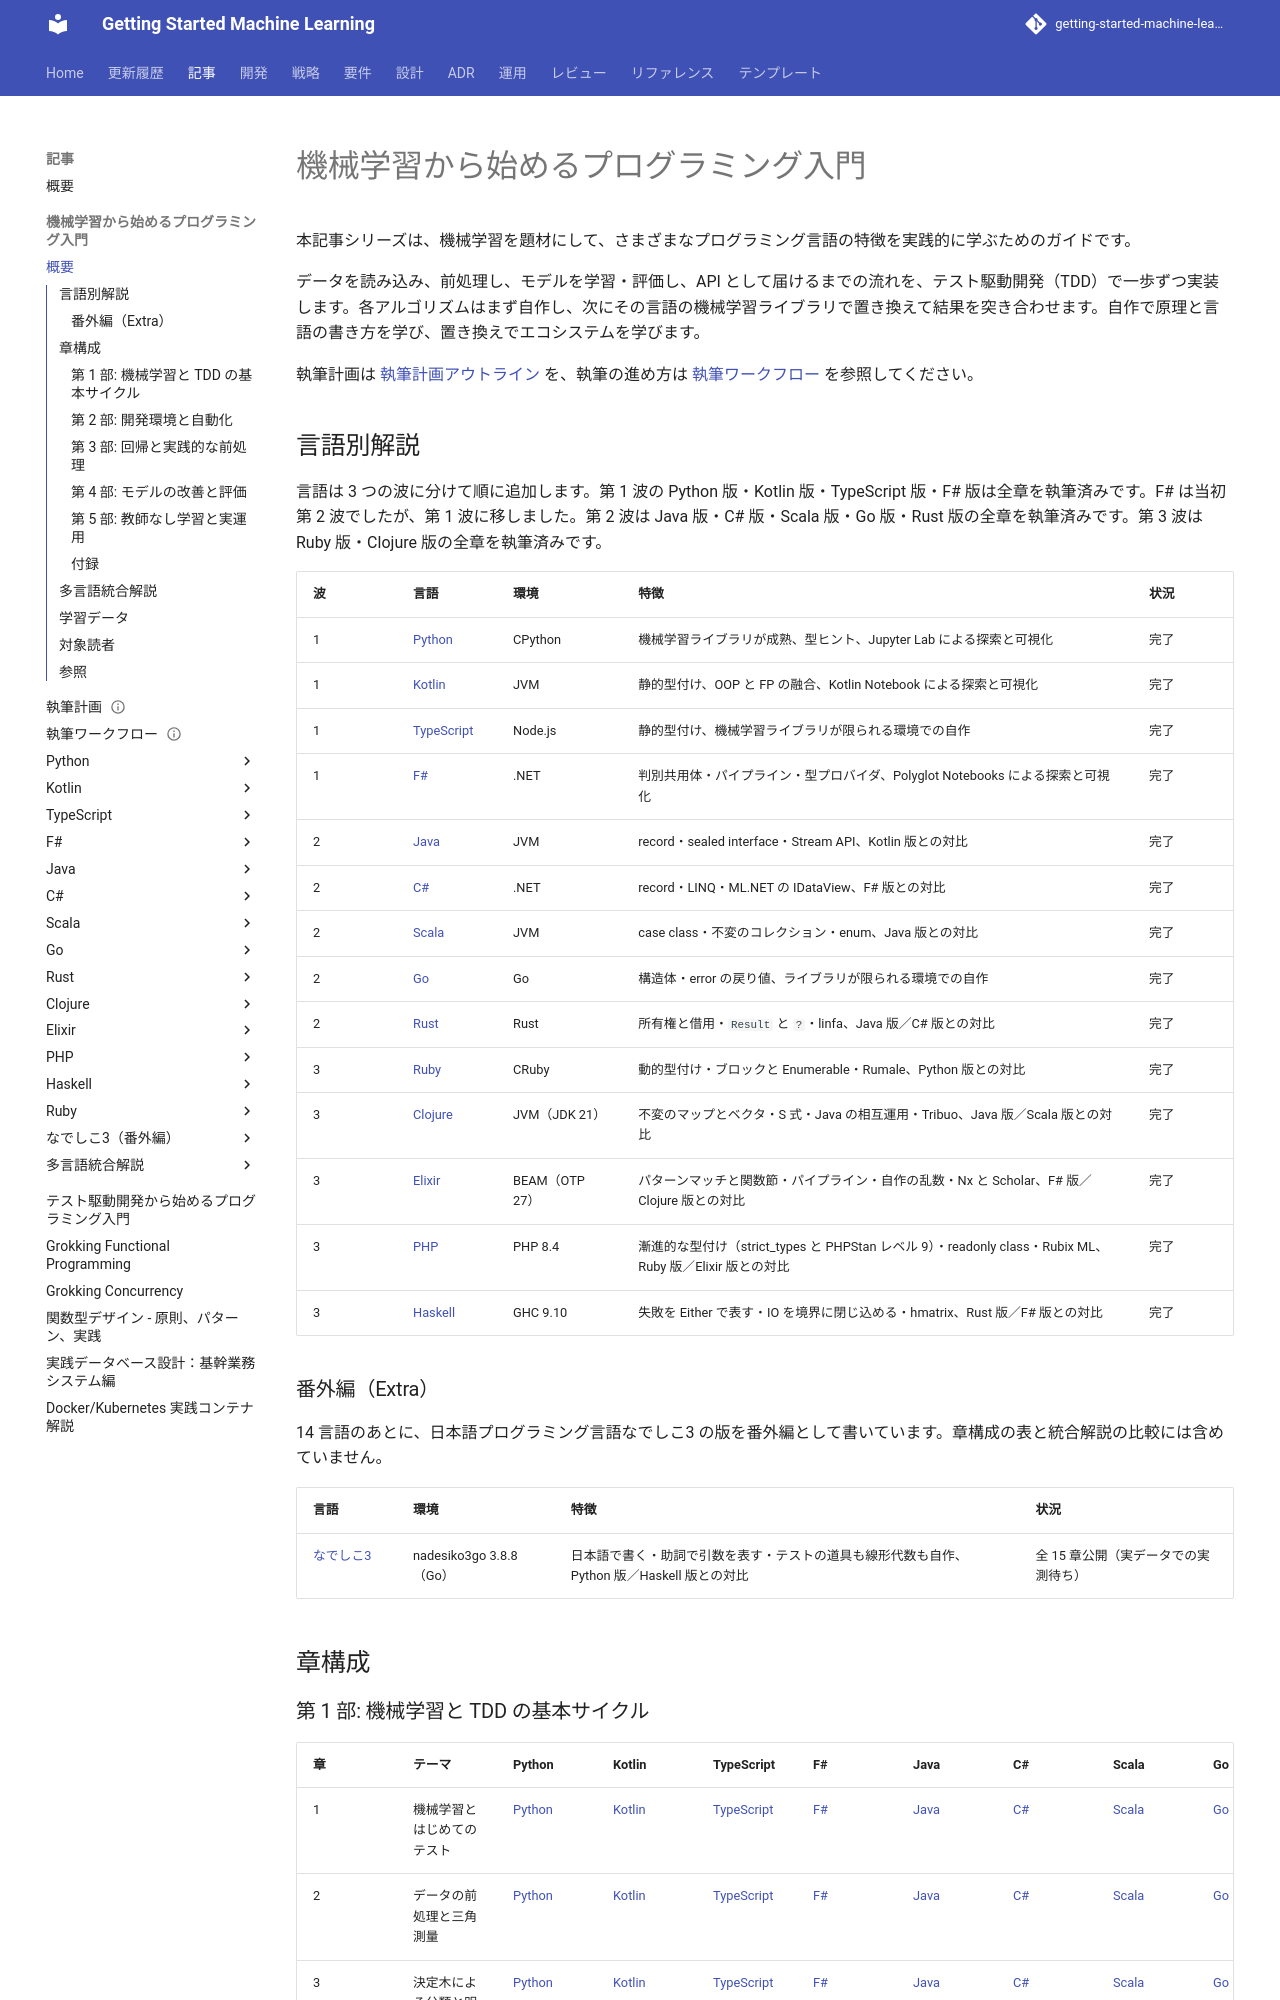

repository: k2works/getting-started-machine-learning · page: article/getting-start-ml/index.html · generator: mkdocs

# 機械学習から始めるプログラミング入門

本記事シリーズは、機械学習を題材にして、さまざまなプログラミング言語の特徴を実践的に学ぶためのガイドです。

データを読み込み、前処理し、モデルを学習・評価し、API として届けるまでの流れを、テスト駆動開発（TDD）で一歩ずつ実装します。各アルゴリズムはまず自作し、次にその言語の機械学習ライブラリで置き換えて結果を突き合わせます。自作で原理と言語の書き方を学び、置き換えでエコシステムを学びます。

執筆計画は [執筆計画アウトライン](outline.md) を、執筆の進め方は [執筆ワークフロー](workflow.md) を参照してください。

## 言語別解説

言語は 3 つの波に分けて順に追加します。第 1 波の Python 版・Kotlin 版・TypeScript 版・F# 版は全章を執筆済みです。F# は当初第 2 波でしたが、第 1 波に移しました。第 2 波は Java 版・C# 版・Scala 版・Go 版・Rust 版の全章を執筆済みです。第 3 波は Ruby 版・Clojure 版の全章を執筆済みです。

| 波 | 言語 | 環境 | 特徴 | 状況 |
|----|------|------|------|------|
| 1 | [Python](python/index.md) | CPython | 機械学習ライブラリが成熟、型ヒント、Jupyter Lab による探索と可視化 | 完了 |
| 1 | [Kotlin](kotlin/index.md) | JVM | 静的型付け、OOP と FP の融合、Kotlin Notebook による探索と可視化 | 完了 |
| 1 | [TypeScript](typescript/index.md) | Node.js | 静的型付け、機械学習ライブラリが限られる環境での自作 | 完了 |
| 1 | [F#](fsharp/index.md) | .NET | 判別共用体・パイプライン・型プロバイダ、Polyglot Notebooks による探索と可視化 | 完了 |
| 2 | [Java](java/index.md) | JVM | record・sealed interface・Stream API、Kotlin 版との対比 | 完了 |
| 2 | [C#](csharp/index.md) | .NET | record・LINQ・ML.NET の IDataView、F# 版との対比 | 完了 |
| 2 | [Scala](scala/index.md) | JVM | case class・不変のコレクション・enum、Java 版との対比 | 完了 |
| 2 | [Go](go/index.md) | Go | 構造体・error の戻り値、ライブラリが限られる環境での自作 | 完了 |
| 2 | [Rust](rust/index.md) | Rust | 所有権と借用・`Result` と `?`・linfa、Java 版／C# 版との対比 | 完了 |
| 3 | [Ruby](ruby/index.md) | CRuby | 動的型付け・ブロックと Enumerable・Rumale、Python 版との対比 | 完了 |
| 3 | [Clojure](clojure/index.md) | JVM（JDK 21） | 不変のマップとベクタ・S 式・Java の相互運用・Tribuo、Java 版／Scala 版との対比 | 完了 |
| 3 | [Elixir](elixir/index.md) | BEAM（OTP 27） | パターンマッチと関数節・パイプライン・自作の乱数・Nx と Scholar、F# 版／Clojure 版との対比 | 完了 |
| 3 | [PHP](php/index.md) | PHP 8.4 | 漸進的な型付け（strict_types と PHPStan レベル 9）・readonly class・Rubix ML、Ruby 版／Elixir 版との対比 | 完了 |
| 3 | [Haskell](haskell/index.md) | GHC 9.10 | 失敗を Either で表す・IO を境界に閉じ込める・hmatrix、Rust 版／F# 版との対比 | 完了 |

### 番外編（Extra）

14 言語のあとに、日本語プログラミング言語なでしこ3 の版を番外編として書いています。章構成の表と統合解説の比較には含めていません。

| 言語 | 環境 | 特徴 | 状況 |
|------|------|------|------|
| [なでしこ3](nadesiko3/index.md) | nadesiko3go 3.8.8（Go） | 日本語で書く・助詞で引数を表す・テストの道具も線形代数も自作、Python 版／Haskell 版との対比 | 全 15 章公開（実データでの実測待ち） |

## 章構成

### 第 1 部: 機械学習と TDD の基本サイクル

| 章 | テーマ | Python | Kotlin | TypeScript | F# | Java | C# | Scala | Go | Rust | Ruby | Clojure | Elixir | PHP | Haskell |
|----|--------|--------|--------|------------|----|------|----|-------|----|------|------|---------|------|-----|---------|
| 1 | 機械学習とはじめてのテスト | [Python](python/01-machine-learning-and-first-test.md) | [Kotlin](kotlin/01-machine-learning-and-first-test.md) | [TypeScript](typescript/01-machine-learning-and-first-test.md) | [F#](fsharp/01-machine-learning-and-first-test.md) | [Java](java/01-machine-learning-and-first-test.md) | [C#](csharp/01-machine-learning-and-first-test.md) | [Scala](scala/01-machine-learning-and-first-test.md) | [Go](go/01-machine-learning-and-first-test.md) | [Rust](rust/01-machine-learning-and-first-test.md) | [Ruby](ruby/01-machine-learning-and-first-test.md) | [Clojure](clojure/01-machine-learning-and-first-test.md) | [Elixir](elixir/01-machine-learning-and-first-test.md) | [PHP](php/01-machine-learning-and-first-test.md) | [Haskell](haskell/01-machine-learning-and-first-test.md) |
| 2 | データの前処理と三角測量 | [Python](python/02-data-preprocessing-and-triangulation.md) | [Kotlin](kotlin/02-data-preprocessing-and-triangulation.md) | [TypeScript](typescript/02-data-preprocessing-and-triangulation.md) | [F#](fsharp/02-data-preprocessing-and-triangulation.md) | [Java](java/02-data-preprocessing-and-triangulation.md) | [C#](csharp/02-data-preprocessing-and-triangulation.md) | [Scala](scala/02-data-preprocessing-and-triangulation.md) | [Go](go/02-data-preprocessing-and-triangulation.md) | [Rust](rust/02-data-preprocessing-and-triangulation.md) | [Ruby](ruby/02-data-preprocessing-and-triangulation.md) | [Clojure](clojure/02-data-preprocessing-and-triangulation.md) | [Elixir](elixir/02-data-preprocessing-and-triangulation.md) | [PHP](php/02-data-preprocessing-and-triangulation.md) | [Haskell](haskell/02-data-preprocessing-and-triangulation.md) |
| 3 | 決定木による分類と明白な実装 | [Python](python/03-decision-tree-and-obvious-implementation.md) | [Kotlin](kotlin/03-decision-tree-and-obvious-implementation.md) | [TypeScript](typescript/03-decision-tree-and-obvious-implementation.md) | [F#](fsharp/03-decision-tree-and-obvious-implementation.md) | [Java](java/03-decision-tree-and-obvious-implementation.md) | [C#](csharp/03-decision-tree-and-obvious-implementation.md) | [Scala](scala/03-decision-tree-and-obvious-implementation.md) | [Go](go/03-decision-tree-and-obvious-implementation.md) | [Rust](rust/03-decision-tree-and-obvious-implementation.md) | [Ruby](ruby/03-decision-tree-and-obvious-implementation.md) | [Clojure](clojure/03-decision-tree-and-obvious-implementation.md) | [Elixir](elixir/03-decision-tree-and-obvious-implementation.md) | [PHP](php/03-decision-tree-and-obvious-implementation.md) | [Haskell](haskell/03-decision-tree-and-obvious-implementation.md) |
